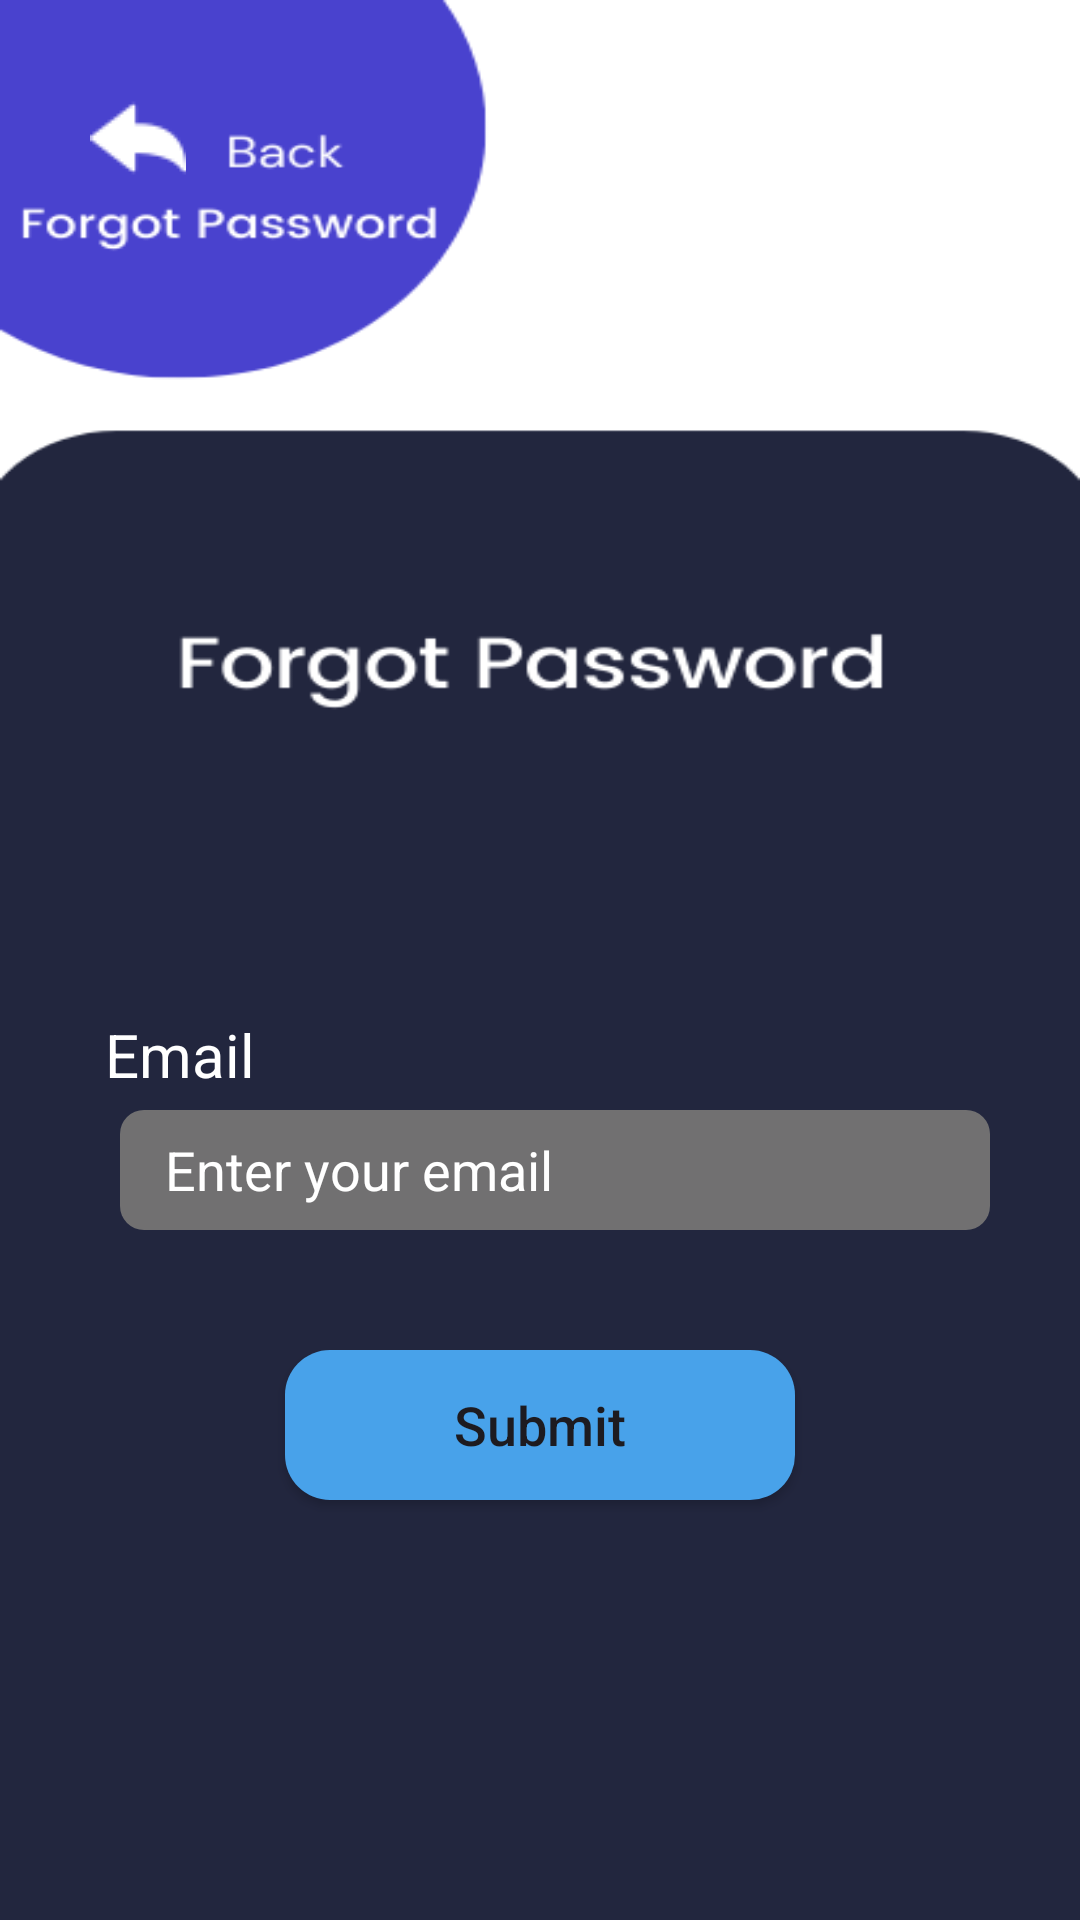

This screen was rendered from an Android layout file. Write that file and the resources it references.
<!-- AndroidManifest.xml: application theme Theme.Material3.Light.NoActionBar -->
<!-- res/layout/activity_fog.xml -->
<?xml version="1.0" encoding="utf-8"?>
<RelativeLayout
    xmlns:android="http://schemas.android.com/apk/res/android"
    xmlns:app="http://schemas.android.com/apk/res-auto"
    xmlns:tools="http://schemas.android.com/tools"
    android:layout_width="match_parent"
    android:layout_height="match_parent"
    android:background="@drawable/fog"
    tools:context=".FOG">

    <ImageView
        android:layout_width="wrap_content"
        android:layout_height="wrap_content"
        android:id="@+id/back"
        android:src="@drawable/back"
        android:layout_marginTop="30dp"
        android:layout_marginLeft="30dp"/>

    <TextView
        android:layout_width="wrap_content"
        android:layout_height="wrap_content"
        android:text="@string/email"
        android:layout_marginTop="338dp"
        android:layout_marginLeft="35dp"
        android:textColor="@color/white"
        android:textSize="20sp"/>

    <EditText
        android:layout_width="290dp"
        android:layout_height="40dp"
        android:id="@+id/Eemail"
        android:textColor="@color/white"
        android:layout_marginTop="370dp"
        android:layout_marginLeft="40dp"
        android:background="@drawable/rounded_edittext_bg"
        android:hint="Enter your email"
        android:paddingLeft="15dp"
        android:textColorHint="@color/white"/>

    <Button
        android:layout_width="170dp"
        android:layout_height="50dp"
        android:id="@+id/Submit"
        android:layout_below="@+id/Eemail"
        android:layout_marginTop="40dp"
        android:layout_centerHorizontal="true"
        android:text="@string/submit"
        android:textAllCaps="false"
        android:textSize="18sp"
        android:background="@drawable/rounded_button_bg"
        android:textAlignment="center"/>

</RelativeLayout>
<!-- resources referenced by this layout -->
<resources>
  <!-- drawable back: png bitmap (drawable, 624 bytes) -->
  <!-- drawable fog: png bitmap (drawable, 19712 bytes) -->
  <!-- drawable rounded_button_bg (drawable) -->
  <?xml version="1.0" encoding="utf-8"?>
  <shape xmlns:android="http://schemas.android.com/apk/res/android">
      <corners android:radius="15dp" /> 
      <solid android:color="#48A2EA" /> 
  </shape>
  <!-- drawable rounded_edittext_bg (drawable) -->
  <?xml version="1.0" encoding="utf-8"?>
      <shape xmlns:android="http://schemas.android.com/apk/res/android">
          <corners android:radius="8dp"/>
          <solid android:color="#F5757474"/>
      </shape>
  <string name="email">Email</string>
  <string name="submit">Submit</string>
  <!-- not gathered from this repository: default colours our renderer supplied (Android Studio template values) -->
  <color name="white">#FFFFFFFF</color>
</resources>
